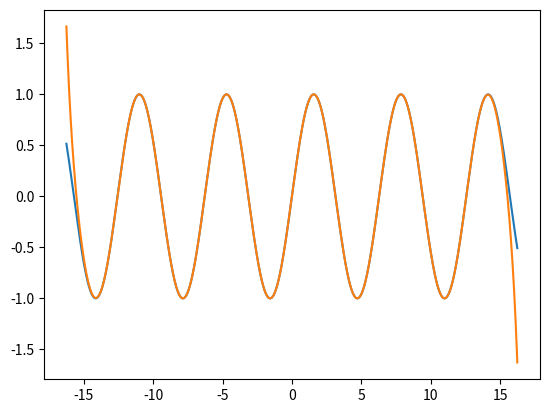

Write the Python code that produced this figure.
import math

iterations = 20

def my_sin(x):
    """Вычисление синуса при помощи частичного суммирования ряда Тейлора"""
    x_pow = x
    multiplier = 1
    partial_sum = x
    for n in range(1, iterations):
        x_pow *= x**2  # В цикле постепенно считаем степень
        multiplier *= -1 / (2*n) / (2*n + 1)  # (-1)^n и факториал
        partial_sum += x_pow * multiplier
    
    return partial_sum

print(help(math.sin), math.sin(0.4))
print(help(my_sin), my_sin(0.4))

import math
import cmath
import matplotlib.pyplot as plt
import numpy as np

complex_angle = cmath.asin(5)
print('"Угол", на котором синус достигает пяти:', complex_angle)

print("Достигает ли пяти наш синус?", my_sin(complex_angle))
print("А библиотечный?", cmath.sin(complex_angle))

%matplotlib inline

angles = np.r_[-16.25:16.25:0.01]
plt.plot(angles, np.sin(angles))
plt.plot(angles, np.vectorize(my_sin)(angles))
plt.show()